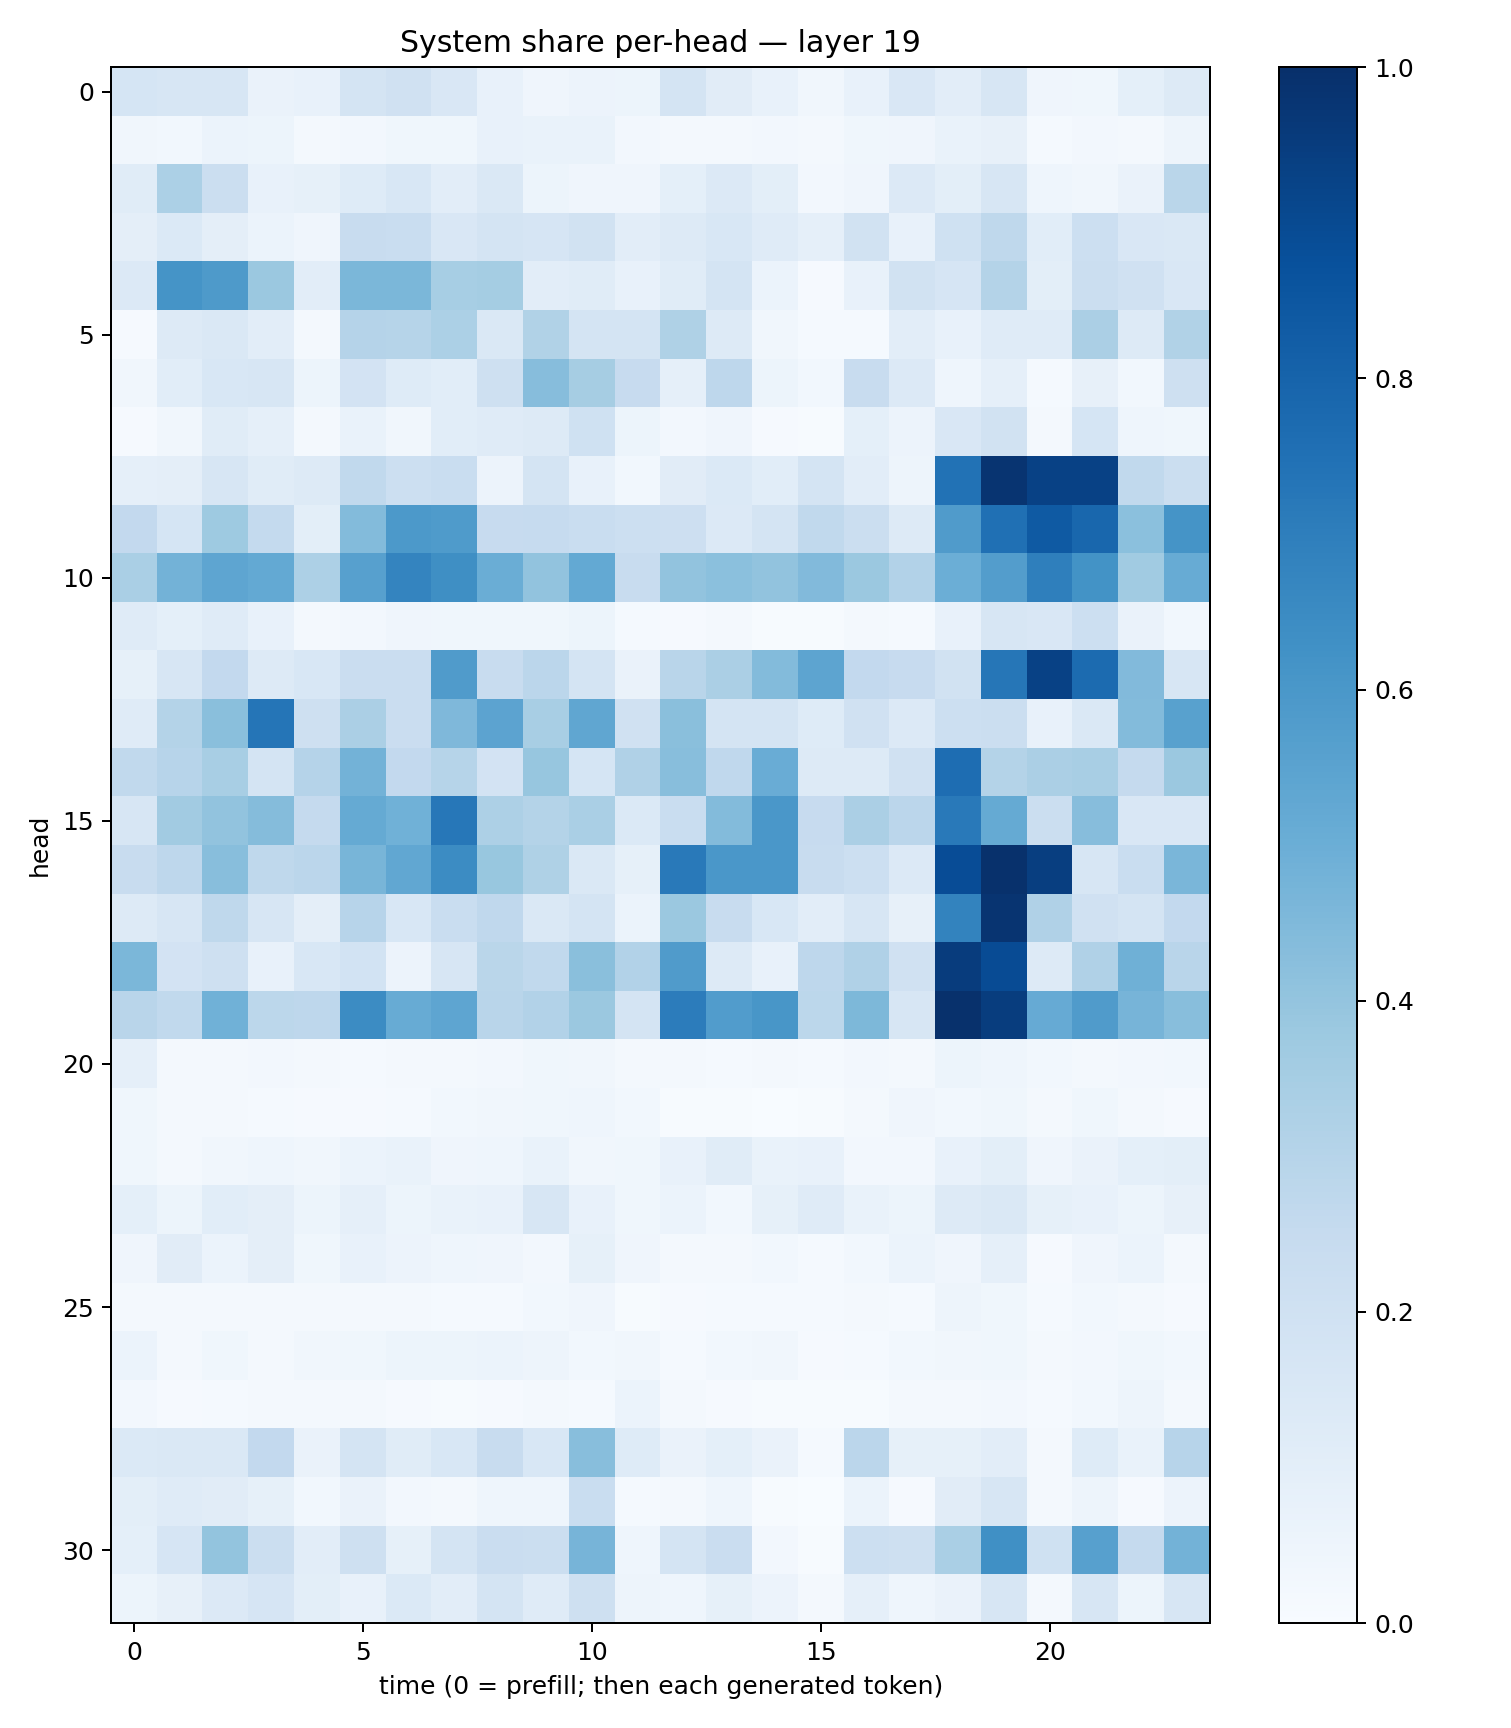

The table this chart was drawn from, first rows:
0.16995198, 0.15948683, 0.16114454, 0.06477529, 0.07052246, 0.17622477, 0.19730696, 0.1519633, 0.07576611, 0.041876875, 0.058225058, 0.050984688, 0.17865884, 0.1130618, 0.075306766, 0.033148177, 0.07310106, 0.15227962, 0.10510636, 0.15829287, 0.042458773, 0.03625295, 0.09260663, 0.13161358
0.03423, 0.02914, 0.06046, 0.05272, 0.01926, 0.02649, 0.03664, 0.03592, 0.07797, 0.06857, 0.06937, 0.02713, 0.01604, 0.02164, 0.02438, 0.01698, 0.03801, 0.04151, 0.06892, 0.07892, 0.01345, 0.02375, 0.0233, 0.04837
0.1145, 0.331, 0.2214, 0.07788, 0.08532, 0.1216, 0.1528, 0.1039, 0.1409, 0.05295, 0.04231, 0.0391, 0.09316, 0.1357, 0.1003, 0.02473, 0.03987, 0.1341, 0.1004, 0.1585, 0.04395, 0.03295, 0.0648, 0.289
0.09441, 0.137, 0.09461, 0.06004, 0.04163, 0.2361, 0.2324, 0.1489, 0.179, 0.1662, 0.1951, 0.1037, 0.1308, 0.1555, 0.1202, 0.08833, 0.1881, 0.07124, 0.2023, 0.2713, 0.1061, 0.2181, 0.1515, 0.1452
0.1339, 0.6153, 0.5862, 0.3807, 0.1048, 0.4575, 0.4575, 0.3441, 0.352, 0.1019, 0.1156, 0.07063, 0.1138, 0.1735, 0.05948, 0.01074, 0.0708, 0.1894, 0.1647, 0.3063, 0.1002, 0.2195, 0.1986, 0.1513
0.007849, 0.1302, 0.148, 0.1046, 0.02205, 0.3014, 0.2989, 0.3285, 0.1416, 0.3152, 0.1758, 0.1789, 0.322, 0.1255, 0.03502, 0.01505, 0.0148, 0.103, 0.07322, 0.119, 0.118, 0.3353, 0.1263, 0.3132
0.03377, 0.1072, 0.1531, 0.1574, 0.05161, 0.1806, 0.1212, 0.106, 0.2056, 0.4334, 0.3495, 0.2455, 0.08711, 0.2754, 0.0536, 0.02782, 0.242, 0.1346, 0.04309, 0.08682, 0.01521, 0.07899, 0.02828, 0.2069
0.01079, 0.03342, 0.117, 0.08833, 0.02079, 0.06806, 0.03195, 0.1075, 0.1181, 0.1266, 0.2006, 0.05311, 0.02716, 0.03958, 0.01153, 0.004217, 0.09348, 0.05781, 0.1514, 0.1932, 0.01737, 0.1687, 0.04561, 0.03853
0.08828, 0.09691, 0.1599, 0.1153, 0.1273, 0.2646, 0.2174, 0.2305, 0.05742, 0.1744, 0.07438, 0.0289, 0.1105, 0.1401, 0.1061, 0.1749, 0.1046, 0.0487, 0.743, 0.9806, 0.9315, 0.9314, 0.2654, 0.2197
0.2595, 0.1695, 0.3722, 0.2556, 0.1009, 0.4397, 0.5905, 0.5825, 0.2433, 0.2472, 0.2333, 0.2163, 0.2116, 0.1366, 0.1728, 0.2618, 0.221, 0.1283, 0.582, 0.7506, 0.8381, 0.7857, 0.4182, 0.6141
0.3371, 0.4804, 0.5365, 0.5217, 0.3256, 0.5623, 0.6747, 0.633, 0.5014, 0.4025, 0.5224, 0.238, 0.404, 0.4206, 0.4055, 0.4427, 0.3791, 0.3099, 0.4982, 0.574, 0.693, 0.6186, 0.3653, 0.5089
0.1178, 0.09131, 0.1202, 0.07493, 0.01637, 0.02574, 0.0413, 0.03885, 0.03612, 0.03578, 0.05209, 0.01478, 0.008619, 0.01989, 0.004943, 0.003936, 0.02108, 0.01251, 0.07221, 0.1624, 0.1507, 0.2163, 0.06596, 0.0297
0.08365, 0.1597, 0.2594, 0.1319, 0.153, 0.2288, 0.2272, 0.5797, 0.2347, 0.2813, 0.1723, 0.06579, 0.2927, 0.3337, 0.4384, 0.5423, 0.2614, 0.2456, 0.1906, 0.7266, 0.9336, 0.771, 0.445, 0.164
0.1185, 0.3052, 0.4229, 0.7318, 0.2097, 0.332, 0.2283, 0.4528, 0.5441, 0.3409, 0.5325, 0.1954, 0.4231, 0.1741, 0.1775, 0.1225, 0.1977, 0.1336, 0.2166, 0.2216, 0.07195, 0.1447, 0.4395, 0.5581
0.2621, 0.296, 0.3432, 0.1786, 0.301, 0.4779, 0.2604, 0.298, 0.1823, 0.3915, 0.1692, 0.3177, 0.426, 0.2679, 0.504, 0.1266, 0.1276, 0.1974, 0.7638, 0.3078, 0.335, 0.342, 0.2519, 0.3812
0.1595, 0.3604, 0.4048, 0.4355, 0.2515, 0.5171, 0.488, 0.7232, 0.3252, 0.3086, 0.3396, 0.1379, 0.2327, 0.4385, 0.5979, 0.2434, 0.3344, 0.2825, 0.7178, 0.5168, 0.224, 0.4311, 0.1503, 0.1509
0.24, 0.276, 0.4263, 0.2725, 0.2837, 0.4664, 0.5301, 0.6451, 0.3903, 0.3223, 0.1416, 0.08587, 0.7168, 0.6004, 0.6004, 0.2392, 0.2154, 0.1339, 0.8905, 0.9926, 0.9449, 0.1627, 0.2312, 0.4617
0.1277, 0.1563, 0.2731, 0.1632, 0.09543, 0.295, 0.1524, 0.2332, 0.2672, 0.1468, 0.1795, 0.05921, 0.3812, 0.2349, 0.1531, 0.1027, 0.1607, 0.08091, 0.6779, 0.9818, 0.3195, 0.1954, 0.1782, 0.2596
0.4599, 0.1804, 0.2049, 0.07228, 0.1537, 0.1865, 0.05618, 0.1579, 0.2862, 0.2623, 0.4229, 0.3095, 0.5781, 0.1278, 0.07567, 0.2745, 0.3189, 0.1971, 0.9529, 0.8908, 0.1275, 0.32, 0.4902, 0.2907
0.2897, 0.2634, 0.4866, 0.2782, 0.2756, 0.6466, 0.5104, 0.536, 0.2905, 0.3101, 0.3794, 0.1764, 0.706, 0.5765, 0.605, 0.2803, 0.454, 0.1591, 0.9942, 0.9466, 0.5138, 0.5798, 0.4718, 0.4276
0.08883, 0.01816, 0.02074, 0.02565, 0.01764, 0.01209, 0.01876, 0.01584, 0.02665, 0.03691, 0.03148, 0.01902, 0.01901, 0.0155, 0.01685, 0.01465, 0.02602, 0.01893, 0.05238, 0.0453, 0.02803, 0.02014, 0.02599, 0.03018
0.03753, 0.02072, 0.01679, 0.01541, 0.00899, 0.01165, 0.01468, 0.03085, 0.03161, 0.03752, 0.04361, 0.02865, 0.005593, 0.006099, 0.003257, 0.004322, 0.02313, 0.04006, 0.02969, 0.03641, 0.01725, 0.03723, 0.01949, 0.008369
0.03702, 0.0174, 0.03212, 0.04653, 0.03315, 0.0589, 0.06982, 0.04008, 0.04561, 0.06804, 0.03261, 0.03904, 0.07302, 0.1154, 0.06783, 0.07306, 0.02671, 0.02732, 0.0748, 0.09805, 0.04039, 0.06421, 0.09075, 0.1009
0.0919, 0.0533, 0.107, 0.09411, 0.0545, 0.08713, 0.05233, 0.06718, 0.0755, 0.1592, 0.07294, 0.03686, 0.05974, 0.02887, 0.08569, 0.1187, 0.06655, 0.05412, 0.1323, 0.1469, 0.08332, 0.07531, 0.05263, 0.08131
0.04241, 0.1119, 0.06075, 0.09707, 0.0358, 0.07652, 0.05835, 0.0454, 0.04193, 0.02439, 0.08478, 0.04022, 0.02093, 0.02218, 0.02785, 0.01509, 0.0298, 0.05987, 0.0425, 0.08754, 0.01166, 0.04005, 0.06182, 0.01964
0.0223, 0.01684, 0.02204, 0.01683, 0.01618, 0.02081, 0.0221, 0.01483, 0.01176, 0.02886, 0.04008, 0.006476, 0.01, 0.0135, 0.01279, 0.01382, 0.02161, 0.01254, 0.04852, 0.03744, 0.01412, 0.02883, 0.0193, 0.008823
0.06099, 0.01978, 0.03516, 0.01919, 0.03285, 0.03662, 0.05278, 0.05394, 0.05996, 0.0482, 0.02894, 0.0337, 0.01355, 0.03068, 0.03151, 0.01084, 0.01478, 0.03106, 0.03451, 0.03771, 0.02215, 0.02371, 0.03708, 0.02872
0.02638, 0.01006, 0.01268, 0.02313, 0.0216, 0.01947, 0.007908, 0.00581, 0.00825, 0.02315, 0.01529, 0.06133, 0.01655, 0.008161, 0.006927, 0.006476, 0.007202, 0.02036, 0.01805, 0.02632, 0.01288, 0.02755, 0.05054, 0.01823
0.1368, 0.1427, 0.147, 0.2599, 0.06313, 0.1748, 0.1151, 0.1528, 0.2347, 0.1544, 0.4268, 0.122, 0.06498, 0.08998, 0.06354, 0.01456, 0.282, 0.08573, 0.08271, 0.105, 0.01958, 0.1237, 0.06997, 0.2958
0.09852, 0.1178, 0.1114, 0.08588, 0.02887, 0.06342, 0.0238, 0.01851, 0.04674, 0.04661, 0.2318, 0.0126, 0.02235, 0.04655, 0.00552, 0.003763, 0.05869, 0.01014, 0.1119, 0.1566, 0.01751, 0.04782, 0.00865, 0.05654
0.09342, 0.1661, 0.4011, 0.2232, 0.1035, 0.2073, 0.08414, 0.174, 0.229, 0.2198, 0.4705, 0.0464, 0.1735, 0.2268, 0.0253, 0.006581, 0.2161, 0.2046, 0.3392, 0.6316, 0.2008, 0.5605, 0.2506, 0.4796
0.0534, 0.07905, 0.1331, 0.1672, 0.09891, 0.07774, 0.1378, 0.1054, 0.1752, 0.1203, 0.2056, 0.05, 0.04672, 0.08295, 0.0552, 0.01846, 0.08597, 0.04305, 0.06553, 0.1594, 0.02205, 0.1591, 0.0536, 0.1568
